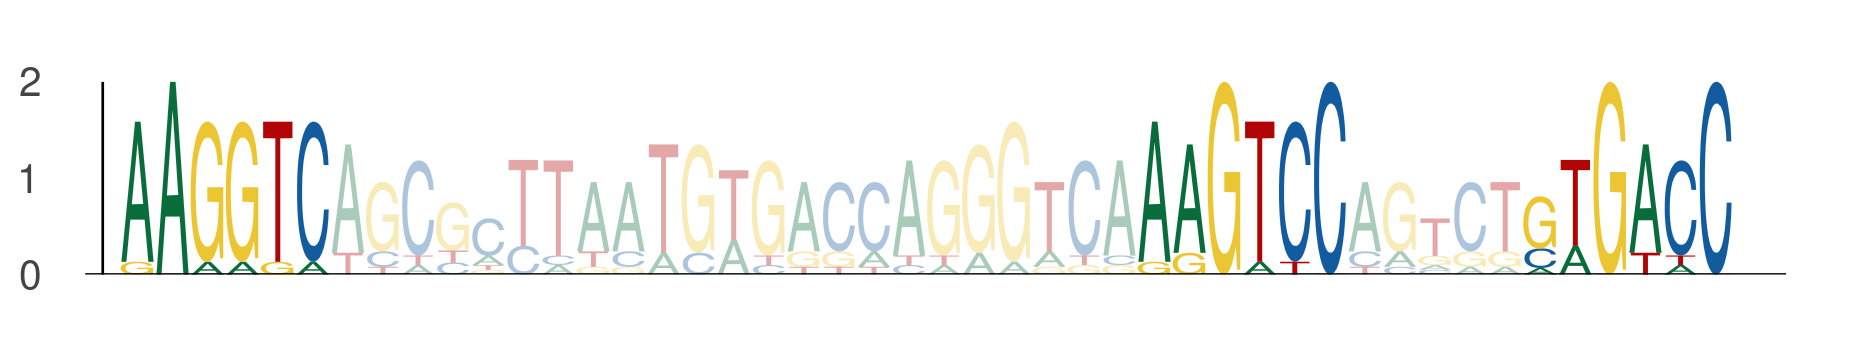

The file beside this chart, header and first rows:
seq_index, start_position, end_position, is_reversed_complement
1192, 53, 59, 0
1192, 82, 88, 0
1192, 93, 99, 0
2857, 53, 59, 0
2857, 82, 88, 0
2857, 93, 99, 0
4272, 53, 59, 0
4272, 82, 88, 0
4272, 93, 99, 0
3038, 42, 48, 0
3038, 71, 77, 0
3038, 82, 88, 0
1339, 53, 59, 0
1339, 82, 88, 0
1339, 93, 99, 0
3812, 53, 59, 0
3812, 82, 88, 0
3812, 93, 99, 0
1769, 53, 59, 0
1769, 82, 88, 0
1769, 93, 99, 0
2834, 53, 59, 0
2834, 82, 88, 0
2834, 93, 99, 0
3713, 53, 59, 0
3713, 82, 88, 0
3713, 93, 99, 0
5626, 53, 59, 0
5626, 82, 88, 0
5626, 93, 99, 0
132, 53, 59, 0
132, 82, 88, 0
132, 93, 99, 0
490, 53, 59, 0
490, 82, 88, 0
490, 93, 99, 0
